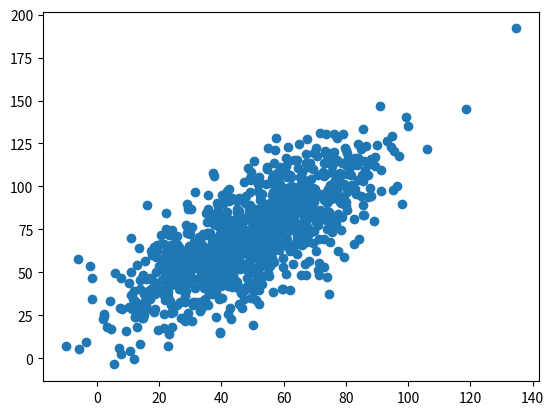

Python code for this plot:
import numpy as np
import matplotlib.pyplot as plt

page_speeds = np.random.normal(50,20,1000)
purchase_amount = 3*(page_speeds + np.random.normal(30, 20, 1000))*0.3

plt.scatter(page_speeds, purchase_amount)
plt.show()

import scipy.stats as scistats

data = scistats.linregress(page_speeds,purchase_amount)
slope,intercept,rvalue,pvalue,err = data
print(data)

print(rvalue**2) # 0.9899 (Very close to 1, so very good line of best fit)

# We also have the slope and intercept now
